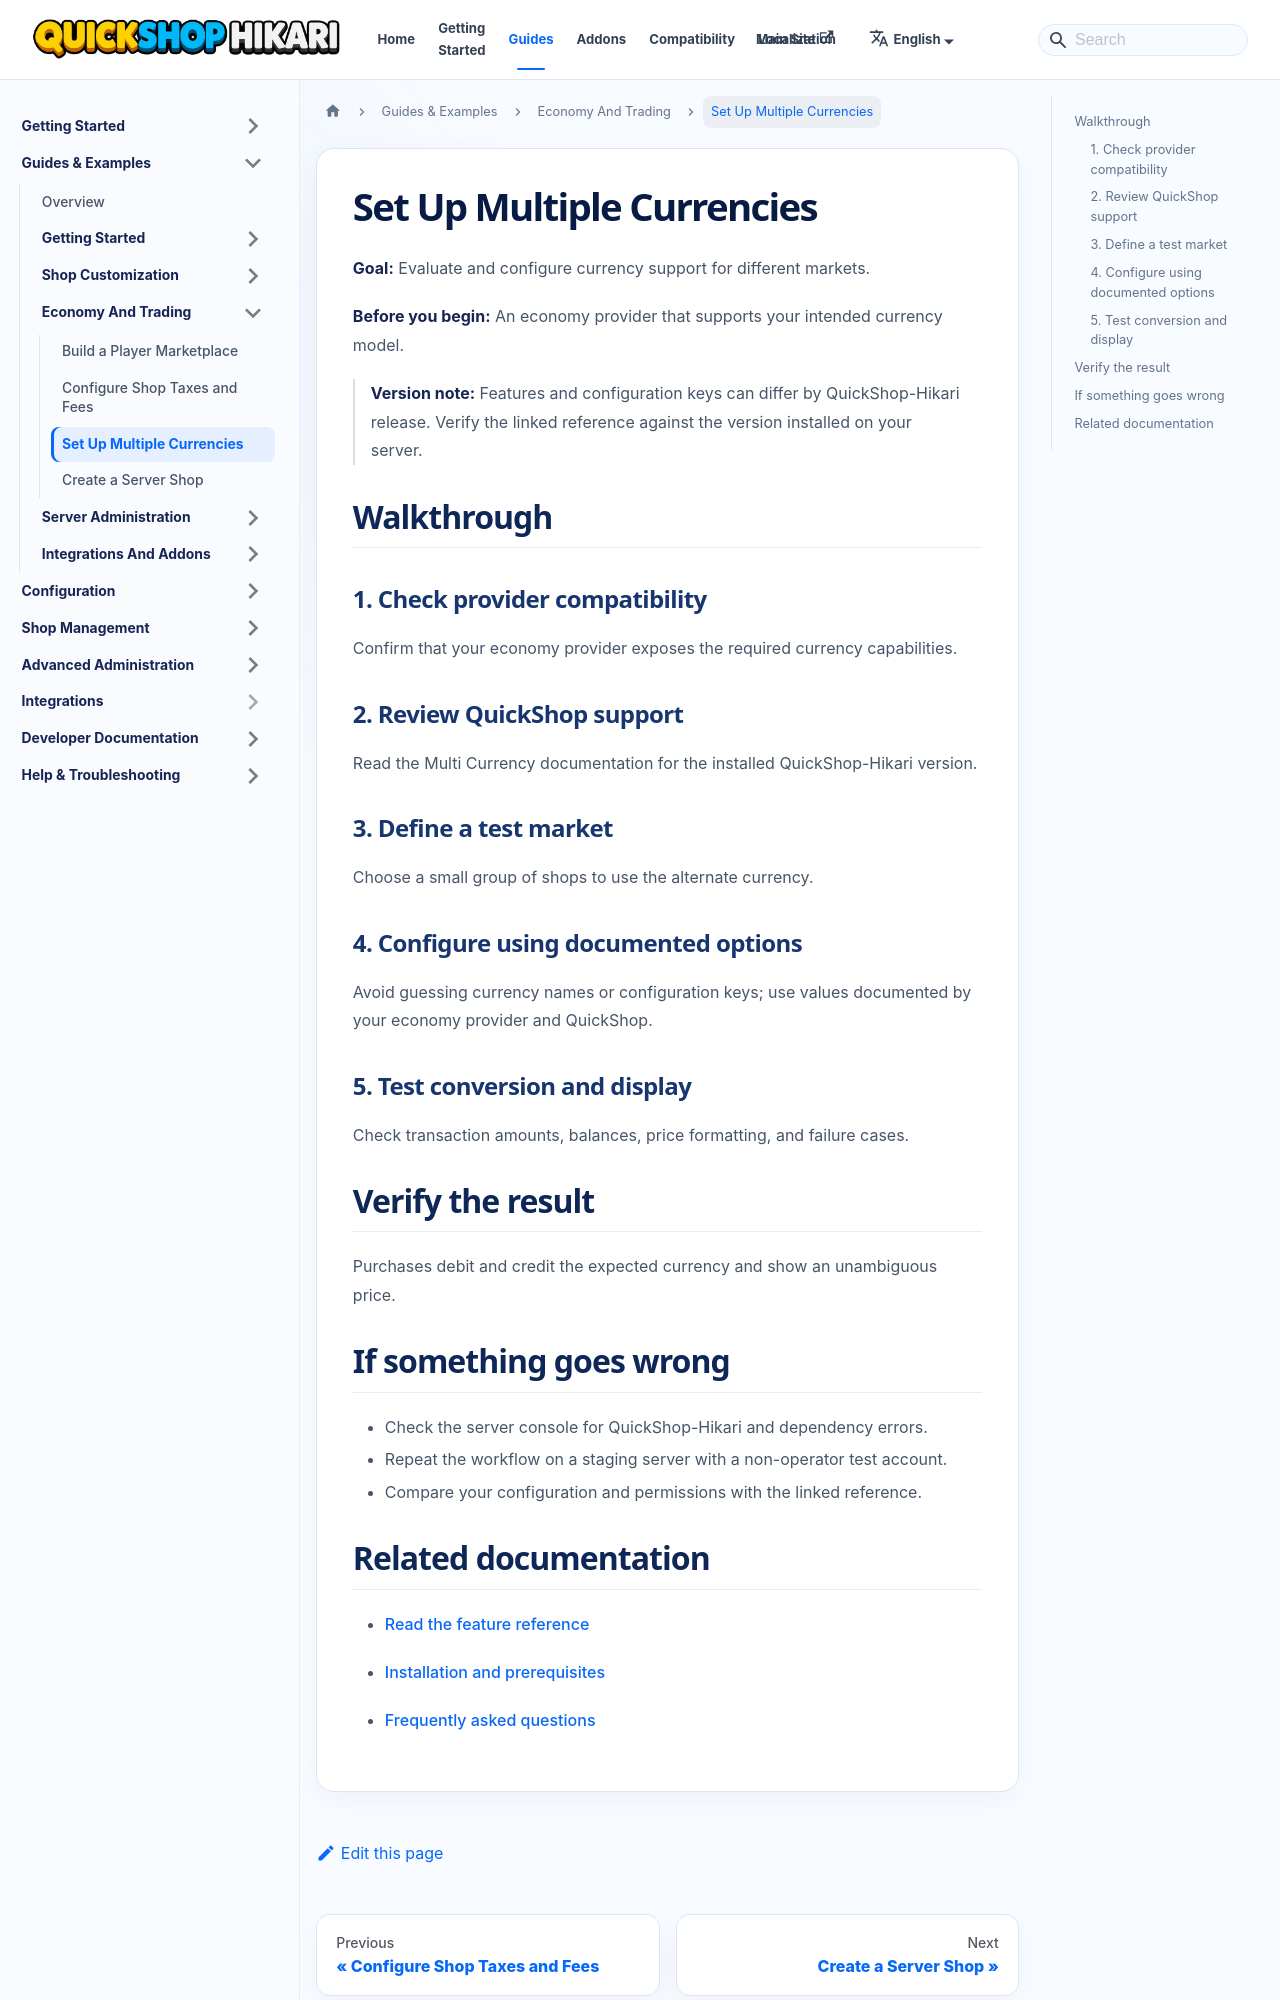

repository: QuickShop-Community/QuickShop-Hikari-Documents · page: docs/guides/economy-and-trading/set-up-multiple-currencies.html · generator: docusaurus

---
title: "Set Up Multiple Currencies"
description: "Evaluate and configure currency support for different markets."
sidebar_label: "Set Up Multiple Currencies"
slug: /guides/economy-and-trading/set-up-multiple-currencies
---

# Set Up Multiple Currencies

**Goal:** Evaluate and configure currency support for different markets.

**Before you begin:** An economy provider that supports your intended currency model.

> **Version note:** Features and configuration keys can differ by QuickShop-Hikari release. Verify the linked reference against the version installed on your server.

## Walkthrough

### 1. Check provider compatibility

Confirm that your economy provider exposes the required currency capabilities.

### 2. Review QuickShop support

Read the Multi Currency documentation for the installed QuickShop-Hikari version.

### 3. Define a test market

Choose a small group of shops to use the alternate currency.

### 4. Configure using documented options

Avoid guessing currency names or configuration keys; use values documented by your economy provider and QuickShop.

### 5. Test conversion and display

Check transaction amounts, balances, price formatting, and failure cases.

## Verify the result

Purchases debit and credit the expected currency and show an unambiguous price.
